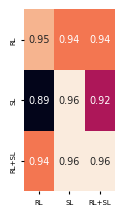

Reproduce this figure in Python. (Note: this script raises an exception after producing the figure.)
import os
import pandas as pd
import matplotlib as mpl
import matplotlib.pyplot as plt
import seaborn as sn

img_out = '/home/<user>/NCOMMS_revision/images/VALIDATION'

#######################################################################
cm = 1/2.54  # centimeters in inches
gr = 1.618
# mpl.rcParams['figure.dpi'] = 600
# mpl.rcParams['savefig.dpi'] = 600
mpl.rcParams['font.size'] = 7
mpl.rcParams['legend.fontsize'] = 5
mpl.rcParams['xtick.labelsize'] = 5
mpl.rcParams['ytick.labelsize'] = 5
mpl.rcParams['xtick.major.size'] = 2
mpl.rcParams['ytick.major.size'] = 2
mpl.rcParams['font.family'] = 'Arial'
FMT = 'pdf'
fig_kwargs = dict(format=FMT, bbox_inches='tight', dpi=1200)
#######################################################################

df_all_aucs = pd.DataFrame([
    [0.95,	0.94,	0.94],
    [0.89,	0.96,	0.92],
    [0.94,	0.96,	0.96]],
    index=['RL', 'SL', 'RL+SL'],
    columns=['RL', 'SL', 'RL+SL'])

fig_cross_validation = plt.figure(figsize=(3*cm, 6*cm))
ax = fig_cross_validation.subplots(1, 1)
sn.heatmap(ax=ax, data=df_all_aucs, annot=True, fmt='.2f', cbar=False)
fig_cross_validation.savefig(os.path.join(img_out, f'all_validation_AUCs.{FMT}'), **fig_kwargs)